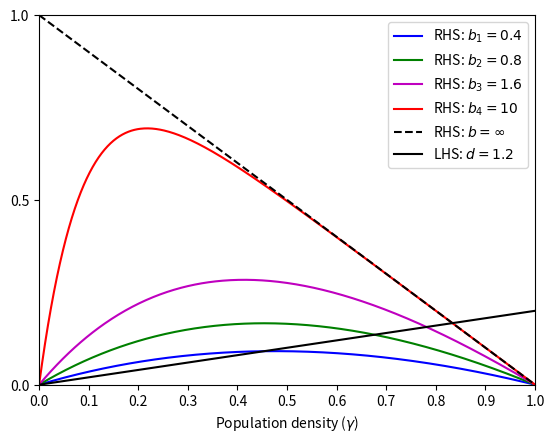

The matplotlib source for this figure: (Note: this script raises an exception after producing the figure.)
# -*- coding: utf-8 -*-
"""
Created on Sun Aug 07 14:17:12 2022

@author: dirge
"""

import numpy as np
import matplotlib.pyplot as plt

import os
import sys
sys.path.insert(0, 'D:\\Documents\\GitHub\\compEvo2d')

# ------------------------------------------------------------------

def deathTermFunction(d,y):
# inputs:
# - d equals fixed death term
# - y equals list of densities between 0 and 1    
# output:
# - left side of equil-density equation (d-1)y=(1-y)*(1-e^(-by))
    
    f = [ (d-1)*y[ii] for ii in range(len(y))]
    
    return f

# ------------------------------------------------------------------

def birthTermFunction(b,y):
# inputs:
# - b equals fixed birth term
# - y equals list of densities between 0 and 1    
# output:
# - right side of equil-density equation (d-1)y=(1-y)*(1-e^(-by))    

    f = [ (1-y[ii])*(1-np.exp(-b*y[ii])) for ii in range(len(y))] 
    
    return f

# ------------------------------------------------------------------

def birthTermFunctionInf(y):
# inputs:
# - b equals fixed birth term
# - y equals list of densities between 0 and 1    
# output:
# - right side of equil-density equation (d-1)y=(1-y)*(1-e^(-by))    

    f = [ (1-y[ii]) for ii in range(len(y))] 
    
    return f

# ------------------------------------------------------------------

b1 = 0.4
b2 = 0.8
b3 = 1.6
b4 = 10

d1 = 1.2

y = [ ii/500.0 for ii in range(0,500)]

fd1 = deathTermFunction(d1,y)

fb1  = birthTermFunction(b1,y)
fb2  = birthTermFunction(b2,y)
fb3  = birthTermFunction(b3,y)
fb4  = birthTermFunction(b4,y)
fbInf = birthTermFunctionInf(y)

# Figure for Appendix
fig, ax = plt.subplots(1,1)

ax.plot(y,fb1,c='b',linestyle = '-',label = r'RHS: $b_1=0.4$')
ax.plot(y,fb2,c='g',linestyle = '-',label = r'RHS: $b_2=0.8$')
ax.plot(y,fb3,c='m',linestyle = '-',label = r'RHS: $b_3=1.6$')
ax.plot(y,fb4,c='r',linestyle = '-',label = r'RHS: $b_4=10$')
ax.plot(y,fbInf,c='k',linestyle = '--',label = r'RHS: $b=\infty$')
ax.plot(y,fd1,c='k',linestyle = '-',label = r'LHS: $d = 1.2$')

ax.set_xticks([ii/10.0 for ii in range(0,11)])
ax.set_xticklabels([str(ii/10.0) for ii in range(0,11)])
# ax.set_xticklabels(["" for ii in range(0,11)])
ax.set_xlim([0,1])

ax.set_yticks([ii*0.5 for ii in range(0,4)])
ax.set_yticklabels([str(ii*0.5) for ii in range(0,4)])
# ax.set_yticklabels(["" for ii in range(0,4)])
ax.set_ylim([0,1.0])

ax.set_xlabel(r'Population density ($\gamma$)')
ax.legend()

fig.savefig(os.getcwd() + '/figures/Appendix/fig_bEvo_DRE_Appendix_quasiEquilibriumDensity.pdf')
